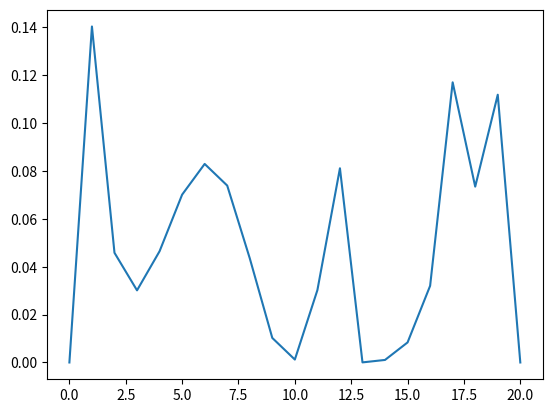

Here is the Python script that generated this plot:
import numpy as np
from numpy.linalg import eig
import matplotlib.pyplot as plt
import pandas as pd

N_nodes = 50
max_radius = 150
h = max_radius / N_nodes

def hulthen_discrete(r, delta, orbital):
    global h
    t1 = -(delta * np.exp(-delta * r * h))/(1- np.exp(-delta * r * h))
    t2 = (orbital * (orbital + 1))/(2)
    t3 = delta / (1 - np.exp(-delta * r * h))
    t4 = np.exp(-delta * r * h)
    return t1 + (t2*(t3**2)*t4)

def hulthen_array(width = N_nodes, size = max_radius, orbital = 1, delta = 0.025):
    h = size / width
    A = np.diag(np.full(width-1, [1/(h**2)])) + np.diag(np.full(width-2, [-1/(2*(h**2))]), 1)\
    + np.diag(np.full(width-2, [-1/(2*(h**2))]), -1)
    for i in range(width-1):
        A[i, i] += -orbital*(orbital + 1)/((i+2)**2 * h**2) + hulthen_discrete(i+2, delta, orbital)
    return A

# plt.plot(np.linspace(.25, 200, 10000), hulthen_discrete(np.linspace(.25, 200, 10000), 0.025, 1))
# plt.xscale('log')
# plt.show()

arr = hulthen_array(width = 20, size = 40, orbital = 1, delta = 0.025)
e, w = eig(arr)
sorted_e, sorted_w = zip(*sorted(zip(e, w)))
func = np.append(0, np.append(sorted_w[2], 0))
plt.plot(func**2)
plt.show()
